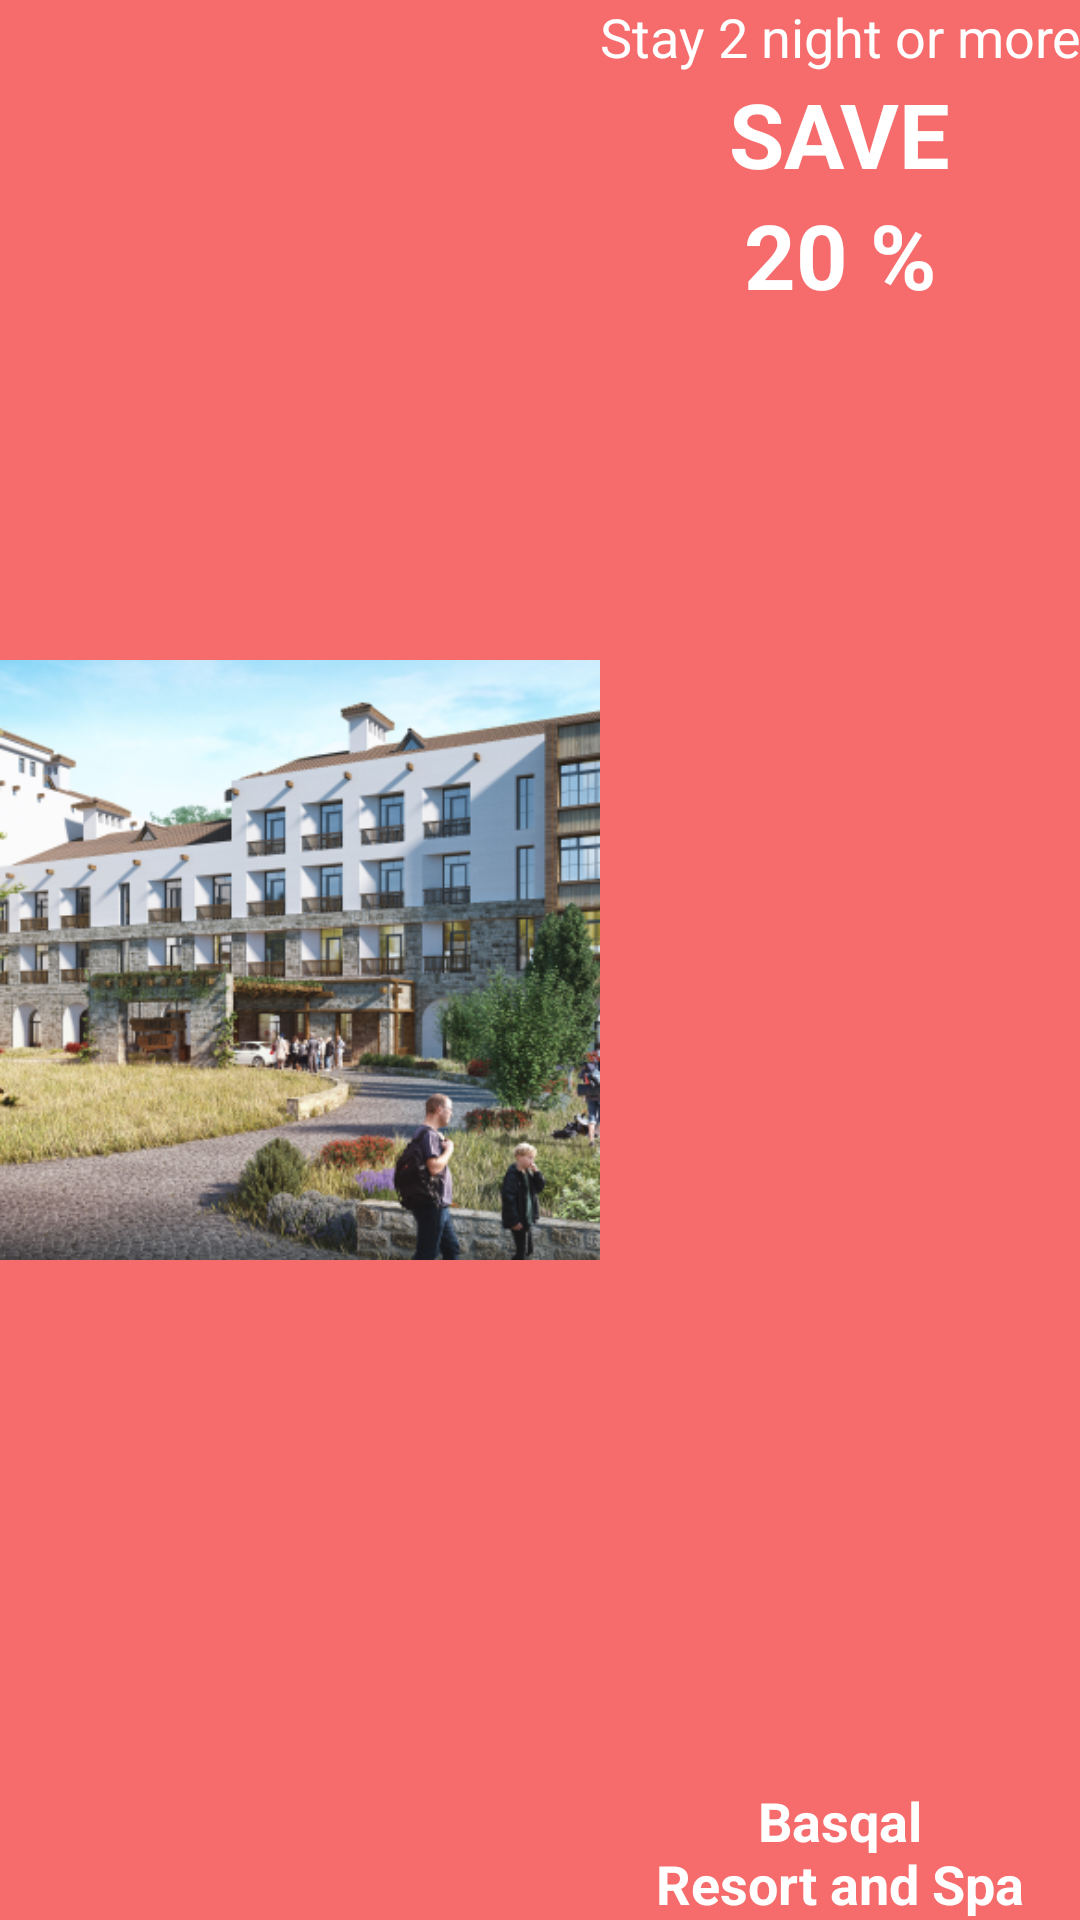

Reconstruct the res/layout file that produces this screen, plus the resources it refers to.
<!-- AndroidManifest.xml: application theme Theme.HOTELS -->
<!-- res/layout/fragment_ads.xml -->
<?xml version="1.0" encoding="utf-8"?>
<androidx.constraintlayout.widget.ConstraintLayout xmlns:android="http://schemas.android.com/apk/res/android"
    xmlns:tools="http://schemas.android.com/tools"
    android:layout_width="match_parent"
    android:layout_height="200dp"
    xmlns:app="http://schemas.android.com/apk/res-auto"
    tools:context=".presentation.ui.ads.AdsFragment"
    android:background="@color/red">


    <ImageView
        android:id="@+id/hotel_ads"
        android:layout_width="200dp"
        android:layout_height="match_parent"
        android:src="@mipmap/hotel_ads1_foreground"
        app:layout_constraintStart_toStartOf="parent"
        />

    <TextView
        android:id="@+id/text1"
        android:layout_width="wrap_content"
        android:layout_height="wrap_content"
        android:text="Stay 2 night or more and"
        android:textColor="@color/white"
        app:layout_constraintStart_toEndOf="@id/hotel_ads"
        style="@style/text_style"
        android:textSize="18sp"
        app:layout_constraintTop_toTopOf="parent"/>


    <TextView
        android:id="@+id/text2"
        android:layout_width="wrap_content"
        android:layout_height="wrap_content"
        android:text="SAVE"
        android:textColor="@color/white"
        app:layout_constraintStart_toEndOf="@id/hotel_ads"
        app:layout_constraintEnd_toEndOf="parent"
        style="@style/text_style_1"
        android:textStyle="bold"
        android:textSize="30dp"
        app:layout_constraintTop_toBottomOf="@id/text1"/>

    <TextView
        android:id="@+id/text3"
        android:layout_width="wrap_content"
        android:layout_height="wrap_content"
        android:text="20 %"
        android:textColor="@color/white"
        app:layout_constraintStart_toEndOf="@id/hotel_ads"
        style="@style/text_style_1"
        android:textStyle="bold"
        android:textSize="30dp"
        app:layout_constraintEnd_toEndOf="parent"
        app:layout_constraintTop_toBottomOf="@id/text2"/>

    <TextView
        android:layout_width="150dp"
        android:layout_height="wrap_content"
        android:textAlignment="center"
        android:text="Basqal
         Resort and Spa"
        app:layout_constraintStart_toEndOf="@id/hotel_ads"
        app:layout_constraintBottom_toBottomOf="parent"
        app:layout_constraintEnd_toEndOf="parent"
        android:textColor="@color/white"
        android:textStyle="bold"
        android:textSize="18sp"/>


</androidx.constraintlayout.widget.ConstraintLayout>
<!-- resources referenced by this layout -->
<resources>
  <color name="red">#CEF54B4B</color>
  <color name="white">#FFFFFFFF</color>
  <!-- mipmap hotel_ads1_foreground: png bitmap (mipmap-hdpi, 70593 bytes) -->
  <style name="text_style">
          <item name="android:lineHeight">17dp</item>
          <item name="android:textSize">20dp</item>
          <item name="fontFamily">@font/alata</item>
  
          <item name="color">@color/text_color</item>
      </style>
  <style name="text_style_1">
          <item name="android:lineHeight">20dp</item>
          <item name="android:textSize">30dp</item>
          <item name="fontFamily">@font/alata</item>
          <item name="android:textStyle">bold</item>
          <item name="color">@color/black</item>
      </style>
  <style name="Theme.HOTELS" parent="Theme.AppCompat.Light.NoActionBar">
          
          <item name="colorPrimary">@color/purple_500</item>
          <item name="colorPrimaryVariant">@color/purple_700</item>
          <item name="colorOnPrimary">@color/white</item>
          
          <item name="colorSecondary">@color/teal_200</item>
          <item name="colorSecondaryVariant">@color/teal_700</item>
          <item name="colorOnSecondary">@color/black</item>
          <item name="colorOnSurface">@color/black</item>
          
          <item name="android:statusBarColor" tools:targetApi="l">?attr/colorPrimaryVariant</item>
          
      </style>
  <color name="text_color">#BF000000</color>
  <color name="black">#FF000000</color>
  <color name="purple_500">#FF6200EE</color>
  <color name="purple_700">#FF3700B3</color>
  <color name="teal_200">#FF03DAC5</color>
  <color name="teal_700">#FF018786</color>
</resources>
